3-way image classification set "data" from GitHub (Souvik9205/marigold_detect); label vocabulary: Alternaria, healthy, pest.

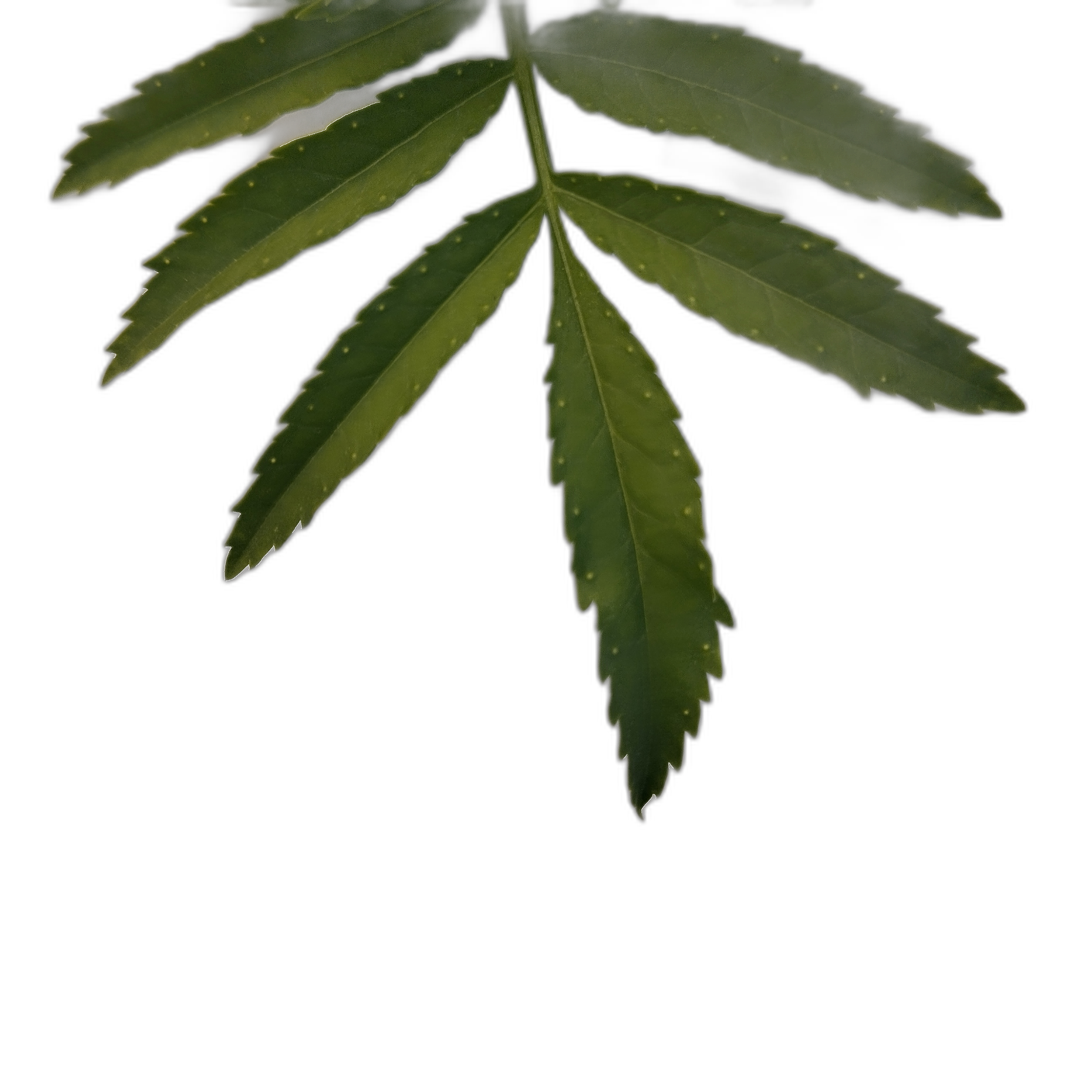
Label: healthy

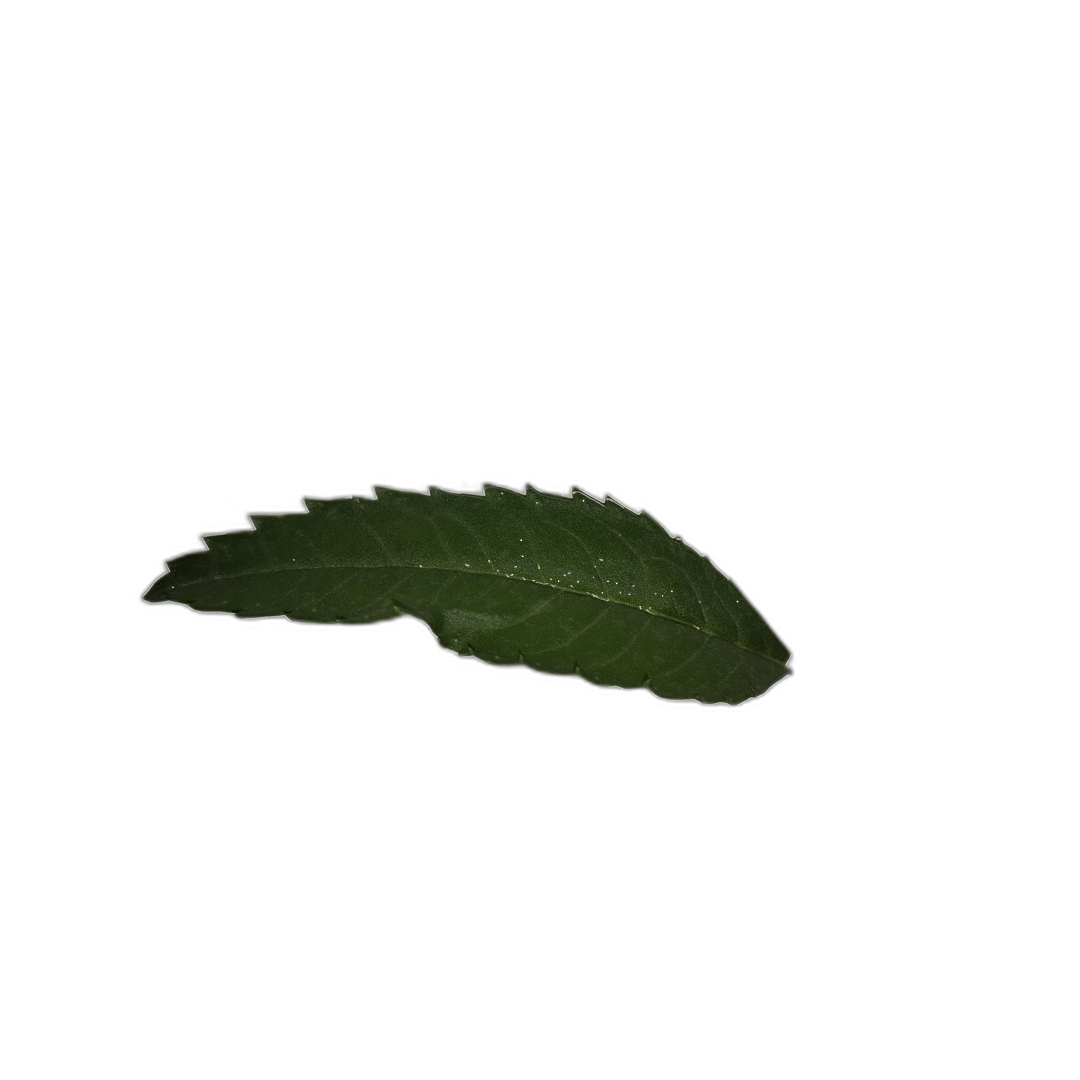
Label: healthy

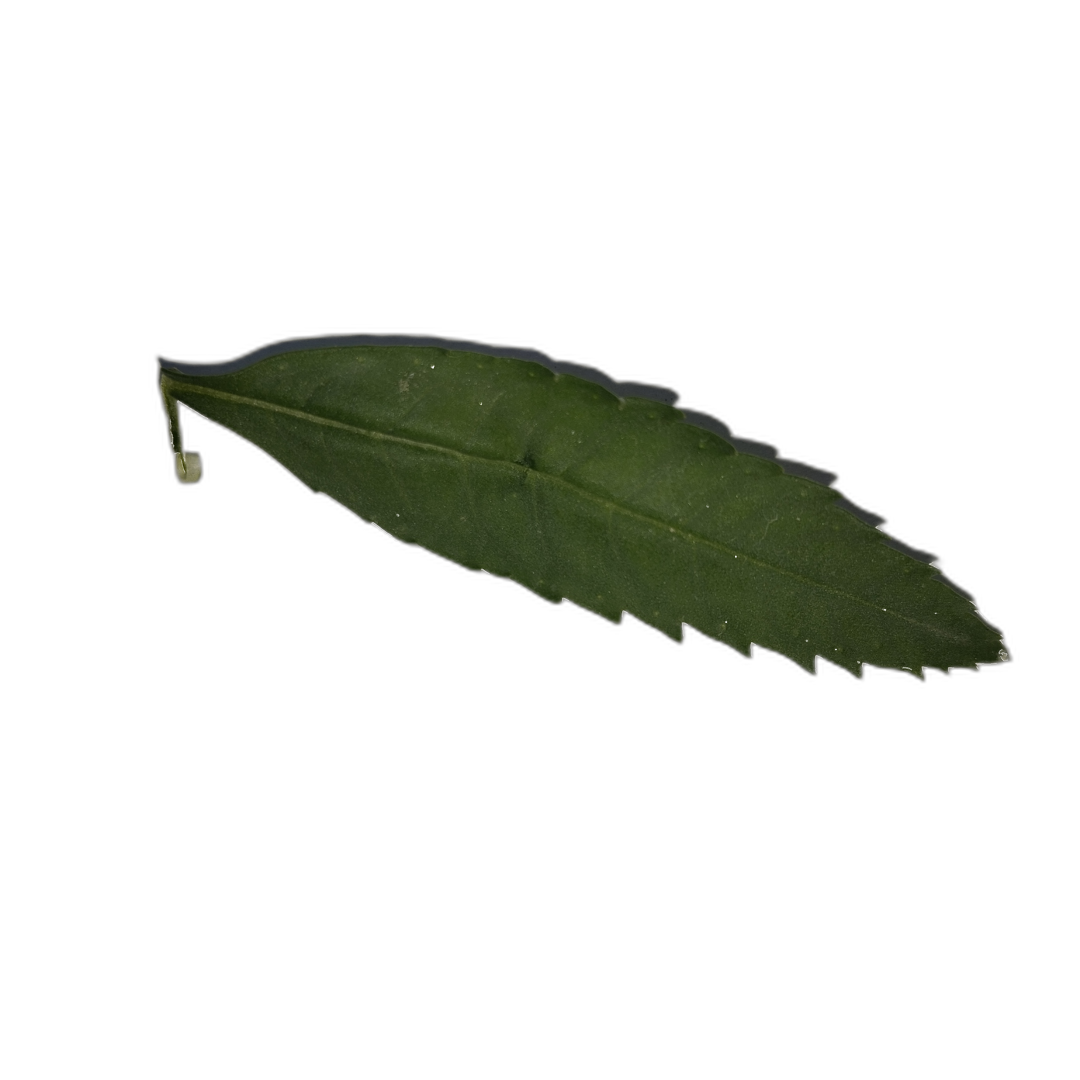
Label: healthy

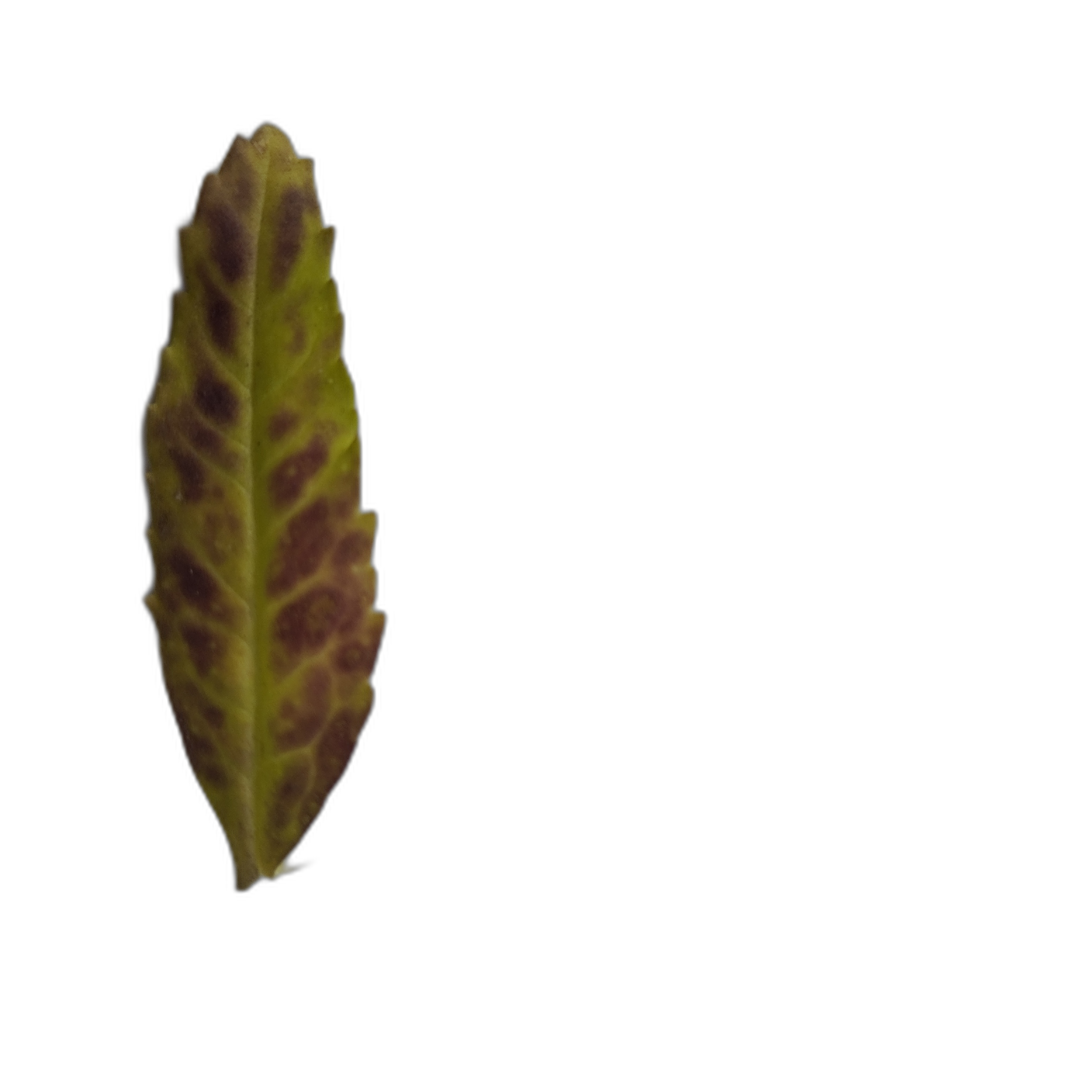
Label: Alternaria

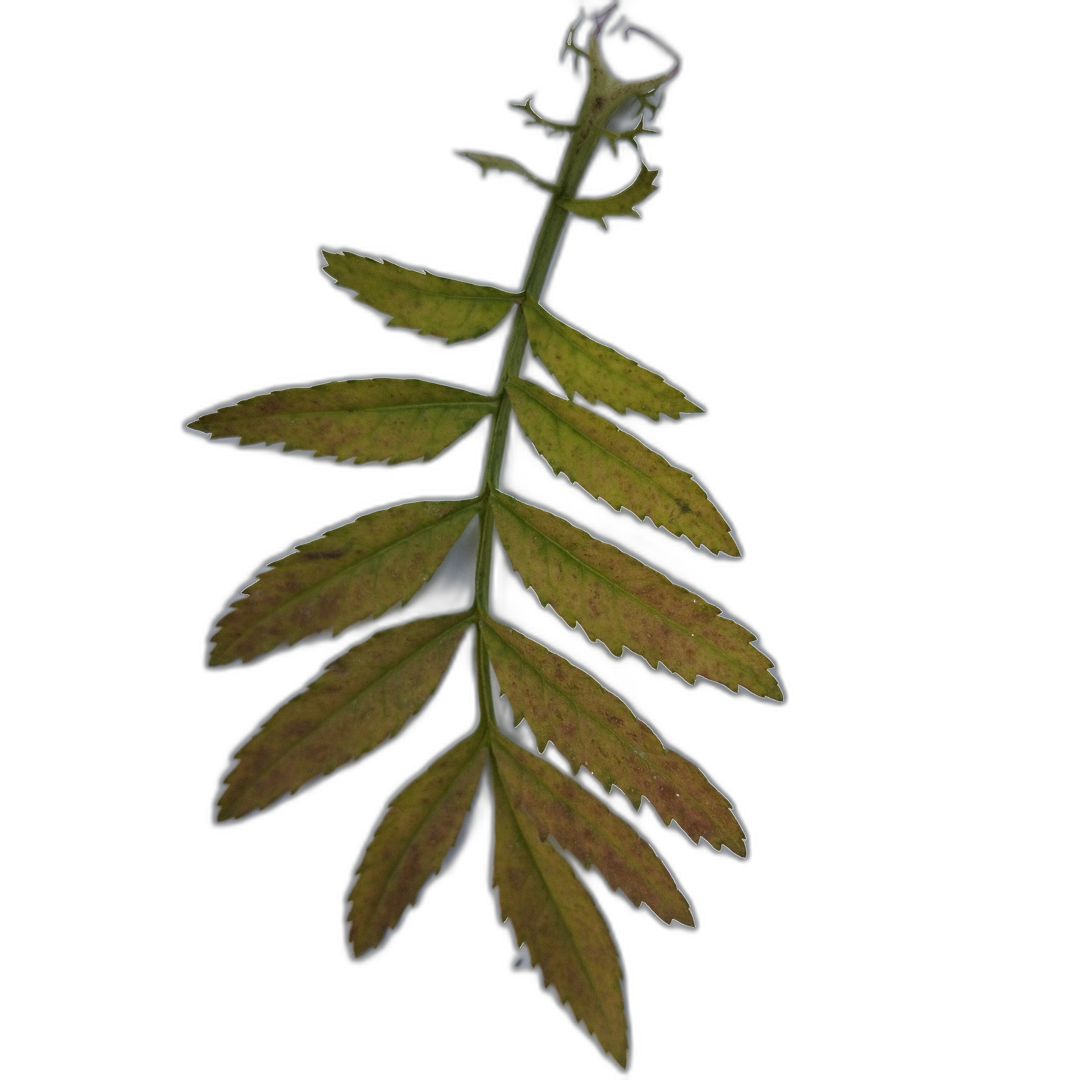
Label: Alternaria

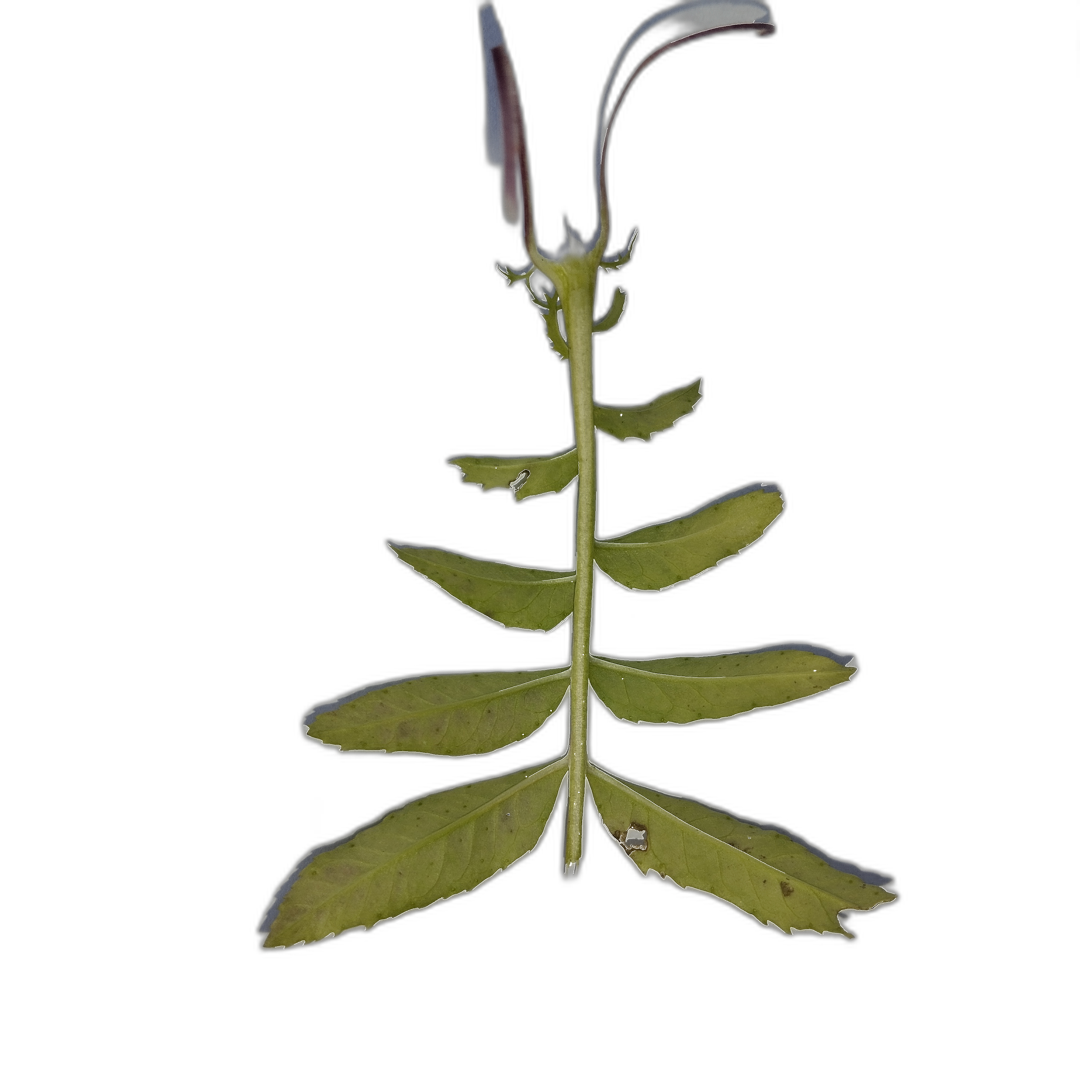
Label: Alternaria
